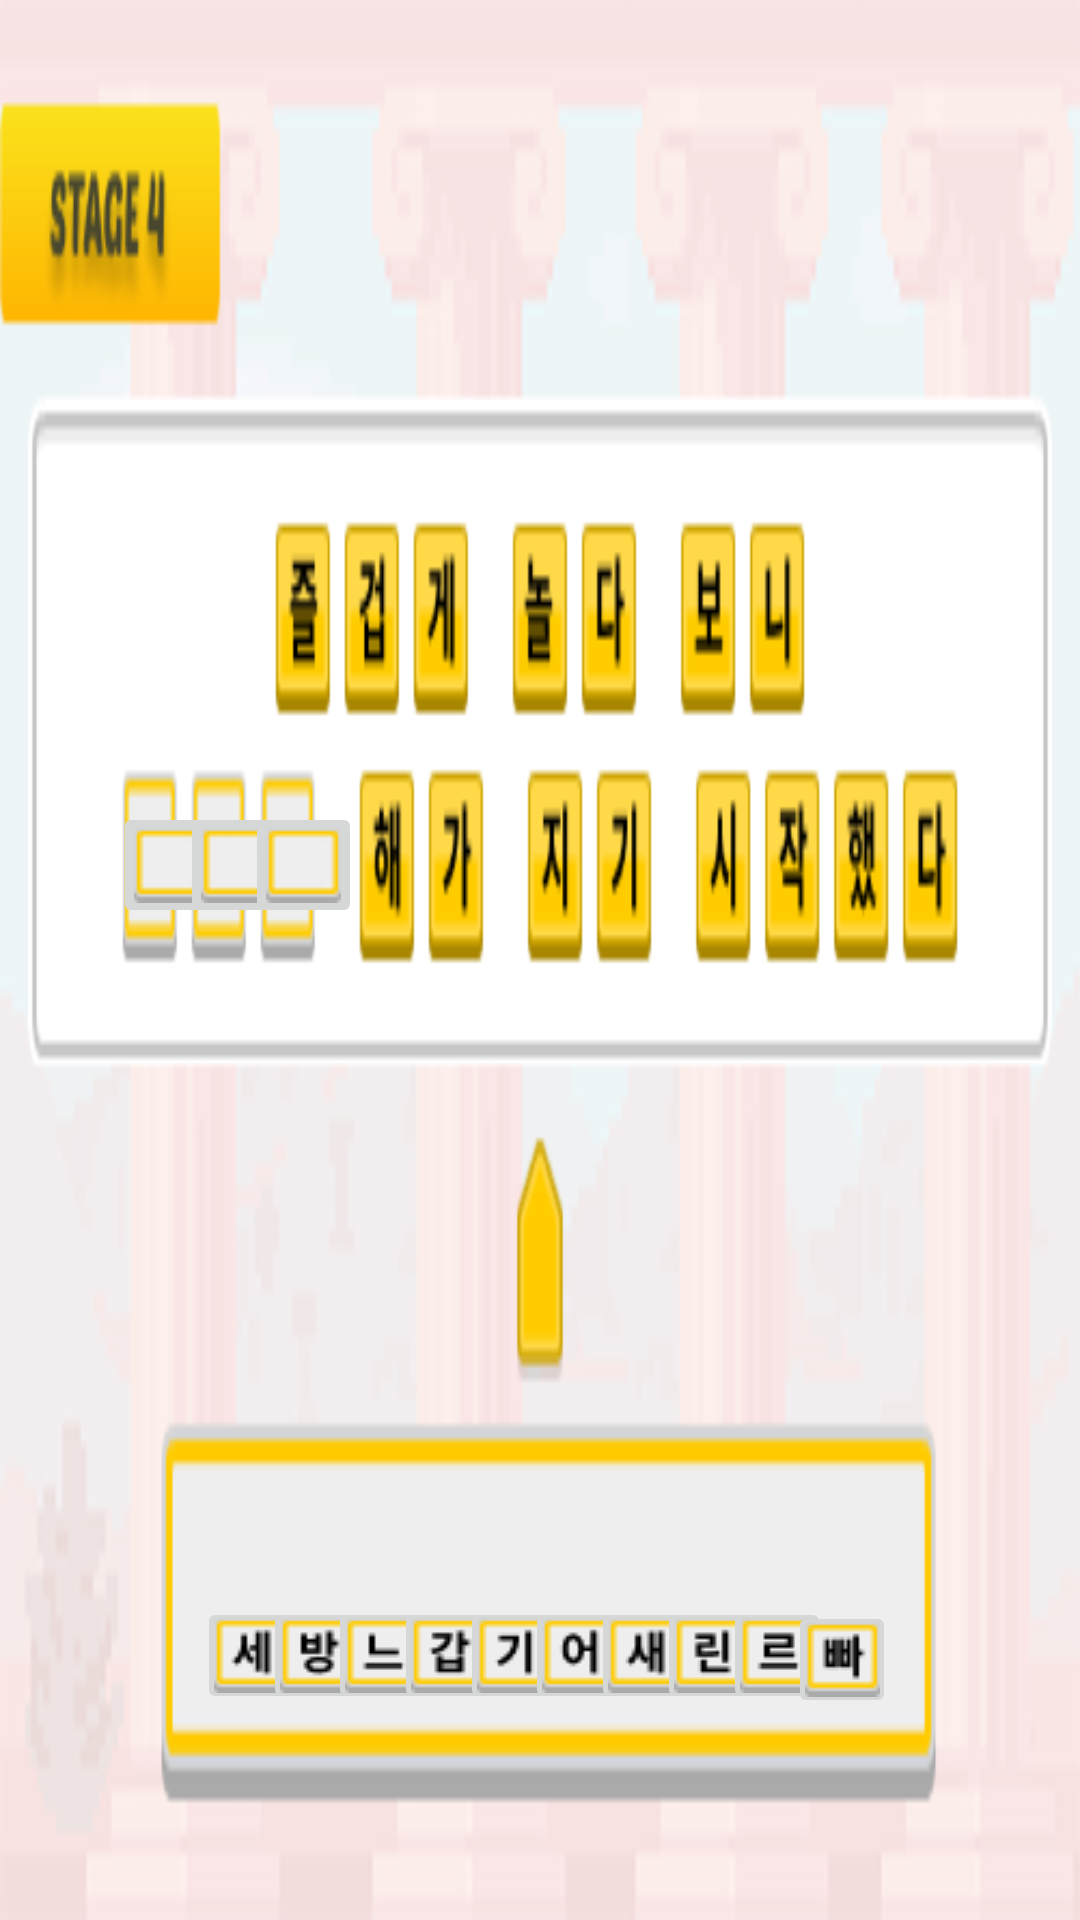

Layout XML and referenced resources for this Android screen:
<!-- AndroidManifest.xml: application theme Theme.Hello2019026380 -->
<!-- res/layout/activity_puzzle3s.xml -->
<?xml version="1.0" encoding="utf-8"?>
<androidx.constraintlayout.widget.ConstraintLayout xmlns:android="http://schemas.android.com/apk/res/android"
    xmlns:app="http://schemas.android.com/apk/res-auto"
    xmlns:tools="http://schemas.android.com/tools"
    android:layout_width="match_parent"
    android:layout_height="match_parent"
    tools:context=".PuzzleActivity3s">

    

    
    
    
    
    
    


    <ImageView
        android:layout_width="match_parent"
        android:layout_height="match_parent"
        android:scaleType="fitXY"
        android:src="@drawable/stage4_bg"
        tools:layout_editor_absoluteX="-16dp"
        tools:layout_editor_absoluteY="0dp" />

    <ImageButton
        android:id="@+id/stage3_quiz1"
        android:layout_width="36dp"
        android:layout_height="39dp"
        android:layout_marginStart="16dp"
        android:layout_marginEnd="16dp"
        android:layout_marginBottom="16dp"
        android:src="@drawable/stage4_answer1"
        app:layout_constraintBottom_toBottomOf="parent"
        app:layout_constraintEnd_toEndOf="parent"
        app:layout_constraintHorizontal_bias="0.170"
        app:layout_constraintStart_toStartOf="parent"
        app:layout_constraintTop_toTopOf="parent"
        app:layout_constraintVertical_bias="0.91" />

    <ImageButton
        android:id="@+id/stage3_quiz2"
        android:layout_width="36dp"
        android:layout_height="39dp"
        android:layout_marginStart="16dp"
        android:layout_marginEnd="16dp"
        android:layout_marginBottom="16dp"
        android:src="@drawable/stage4_answer2"
        app:layout_constraintBottom_toBottomOf="parent"
        app:layout_constraintEnd_toEndOf="parent"
        app:layout_constraintHorizontal_bias="0.245"
        app:layout_constraintStart_toStartOf="parent"
        app:layout_constraintTop_toTopOf="parent"
        app:layout_constraintVertical_bias="0.91" />

    <ImageButton
        android:id="@+id/stage3_quiz3"
        android:layout_width="36dp"
        android:layout_height="39dp"
        android:layout_marginStart="16dp"
        android:layout_marginEnd="16dp"
        android:layout_marginBottom="16dp"
        android:src="@drawable/stage4_answer3"
        app:layout_constraintBottom_toBottomOf="parent"
        app:layout_constraintEnd_toEndOf="parent"
        app:layout_constraintHorizontal_bias="0.320"
        app:layout_constraintStart_toStartOf="parent"
        app:layout_constraintTop_toTopOf="parent"
        app:layout_constraintVertical_bias="0.91" />

    <ImageButton
        android:id="@+id/stage3_quiz4"
        android:layout_width="36dp"
        android:layout_height="39dp"
        android:layout_marginStart="16dp"
        android:layout_marginEnd="16dp"
        android:layout_marginBottom="16dp"
        android:src="@drawable/stage4_answer4"
        app:layout_constraintBottom_toBottomOf="parent"
        app:layout_constraintEnd_toEndOf="parent"
        app:layout_constraintHorizontal_bias="0.395"
        app:layout_constraintStart_toStartOf="parent"
        app:layout_constraintTop_toTopOf="parent"
        app:layout_constraintVertical_bias="0.91" />

    <ImageButton
        android:id="@+id/stage3_quiz5"
        android:layout_width="36dp"
        android:layout_height="39dp"
        android:layout_marginStart="16dp"
        android:layout_marginEnd="16dp"
        android:layout_marginBottom="16dp"
        android:src="@drawable/stage4_answer5"
        app:layout_constraintBottom_toBottomOf="parent"
        app:layout_constraintEnd_toEndOf="parent"
        app:layout_constraintHorizontal_bias="0.470"
        app:layout_constraintStart_toStartOf="parent"
        app:layout_constraintTop_toTopOf="parent"
        app:layout_constraintVertical_bias="0.91" />

    <ImageButton
        android:id="@+id/stage3_quiz6"
        android:layout_width="36dp"
        android:layout_height="39dp"
        android:layout_marginStart="16dp"
        android:layout_marginEnd="16dp"
        android:layout_marginBottom="16dp"
        android:src="@drawable/stage4_answer6"
        app:layout_constraintBottom_toBottomOf="parent"
        app:layout_constraintEnd_toEndOf="parent"
        app:layout_constraintHorizontal_bias="0.545"
        app:layout_constraintStart_toStartOf="parent"
        app:layout_constraintTop_toTopOf="parent"
        app:layout_constraintVertical_bias="0.91" />

    <ImageButton
        android:id="@+id/stage3_quiz7"
        android:layout_width="36dp"
        android:layout_height="39dp"
        android:layout_marginStart="16dp"
        android:layout_marginEnd="16dp"
        android:layout_marginBottom="16dp"
        android:src="@drawable/stage4_answer7"
        app:layout_constraintBottom_toBottomOf="parent"
        app:layout_constraintEnd_toEndOf="parent"
        app:layout_constraintHorizontal_bias="0.620"
        app:layout_constraintStart_toStartOf="parent"
        app:layout_constraintTop_toTopOf="parent"
        app:layout_constraintVertical_bias="0.91" />

    <ImageButton
        android:id="@+id/stage3_quiz8"
        android:layout_width="36dp"
        android:layout_height="39dp"
        android:layout_marginStart="16dp"
        android:layout_marginEnd="16dp"
        android:layout_marginBottom="16dp"
        android:src="@drawable/stage4_answer8"
        app:layout_constraintBottom_toBottomOf="parent"
        app:layout_constraintEnd_toEndOf="parent"
        app:layout_constraintHorizontal_bias="0.695"
        app:layout_constraintStart_toStartOf="parent"
        app:layout_constraintTop_toTopOf="parent"
        app:layout_constraintVertical_bias="0.91" />


    <ImageButton
        android:id="@+id/stage3_quiz9"
        android:layout_width="36dp"
        android:layout_height="39dp"
        android:layout_marginStart="16dp"
        android:layout_marginEnd="16dp"
        android:layout_marginBottom="16dp"
        android:src="@drawable/stage4_answer9"
        app:layout_constraintBottom_toBottomOf="parent"
        app:layout_constraintEnd_toEndOf="parent"
        app:layout_constraintHorizontal_bias="0.770"
        app:layout_constraintStart_toStartOf="parent"
        app:layout_constraintTop_toTopOf="parent"
        app:layout_constraintVertical_bias="0.91" />

    <ImageButton
        android:id="@+id/stage3_quiz10"
        android:layout_width="36dp"
        android:layout_height="39dp"
        android:layout_marginStart="16dp"
        android:layout_marginEnd="16dp"
        android:layout_marginBottom="16dp"
        android:src="@drawable/stage4_answer10"
        app:layout_constraintBottom_toBottomOf="parent"
        app:layout_constraintEnd_toEndOf="parent"
        app:layout_constraintHorizontal_bias="0.845"
        app:layout_constraintStart_toStartOf="parent"
        app:layout_constraintTop_toTopOf="parent"
        app:layout_constraintVertical_bias="0.912" />

    <ImageButton
        android:id="@+id/blank1"
        android:layout_width="39dp"
        android:layout_height="42dp"
        android:layout_alignParentRight="true"
        android:layout_alignParentBottom="true"
        android:src="@drawable/tutorial_answer1"
        app:layout_constraintBottom_toBottomOf="parent"
        app:layout_constraintEnd_toEndOf="parent"
        app:layout_constraintHorizontal_bias="0.117"
        app:layout_constraintStart_toStartOf="parent"
        app:layout_constraintTop_toTopOf="parent"
        app:layout_constraintVertical_bias="0.447" />

    <ImageButton
        android:id="@+id/blank2"
        android:layout_width="39dp"
        android:layout_height="42dp"
        android:layout_alignParentRight="true"
        android:layout_alignParentBottom="true"
        android:src="@drawable/tutorial_answer1"
        app:layout_constraintBottom_toBottomOf="parent"
        app:layout_constraintEnd_toEndOf="parent"
        app:layout_constraintHorizontal_bias="0.187"
        app:layout_constraintStart_toStartOf="parent"
        app:layout_constraintTop_toTopOf="parent"
        app:layout_constraintVertical_bias="0.447" />

    <ImageButton
        android:id="@+id/blank3"
        android:layout_width="39dp"
        android:layout_height="42dp"
        android:layout_alignParentRight="true"
        android:layout_alignParentBottom="true"
        android:src="@drawable/tutorial_answer1"
        app:layout_constraintBottom_toBottomOf="parent"
        app:layout_constraintEnd_toEndOf="parent"
        app:layout_constraintHorizontal_bias="0.254"
        app:layout_constraintStart_toStartOf="parent"
        app:layout_constraintTop_toTopOf="parent"
        app:layout_constraintVertical_bias="0.447" />


</androidx.constraintlayout.widget.ConstraintLayout>
<!-- resources referenced by this layout -->
<resources>
  <!-- drawable stage4_answer1: png bitmap (drawable, 591 bytes) -->
  <!-- drawable stage4_answer10: png bitmap (drawable, 558 bytes) -->
  <!-- drawable stage4_answer2: png bitmap (drawable, 640 bytes) -->
  <!-- drawable stage4_answer3: png bitmap (drawable, 457 bytes) -->
  <!-- drawable stage4_answer4: png bitmap (drawable, 607 bytes) -->
  <!-- drawable stage4_answer5: png bitmap (drawable, 546 bytes) -->
  <!-- drawable stage4_answer6: png bitmap (drawable, 600 bytes) -->
  <!-- drawable stage4_answer7: png bitmap (drawable, 596 bytes) -->
  <!-- drawable stage4_answer8: png bitmap (drawable, 565 bytes) -->
  <!-- drawable stage4_answer9: png bitmap (drawable, 488 bytes) -->
  <!-- drawable stage4_bg: png bitmap (drawable, 27231 bytes) -->
  <!-- drawable tutorial_answer1: png bitmap (drawable, 475 bytes) -->
  <style name="Theme.Hello2019026380" parent="Base.Theme.Hello2019026380" />
  <style name="Base.Theme.Hello2019026380" parent="Theme.Material3.DayNight.NoActionBar">
          
          
      </style>
</resources>
